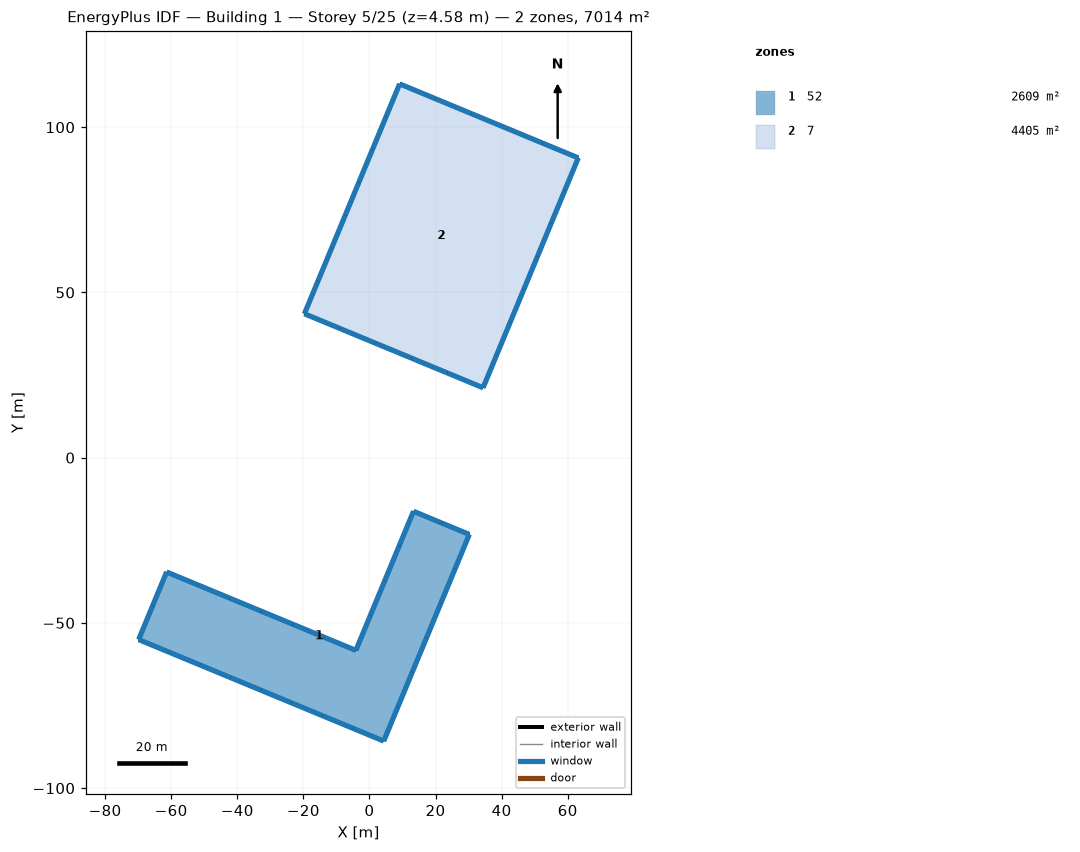
=== STOREY PLAN SPEC (per zone: floor XY polygon, exterior-wall plan segments, windows/doors) ===
zone 1: 52  (2609.1 m²)
  floor: (-69.84, -55.04) (-65.61, -44.82) (-61.37, -34.60) (-51.83, -38.55) (-42.28, -42.51) (-32.74, -46.46) (-23.19, -50.42) (-13.65, -54.37) (-4.10, -58.32) (0.26, -47.80) (4.61, -37.28) (8.97, -26.76) (13.33, -16.24) (21.78, -19.74) (30.22, -23.23) (25.91, -33.66) (21.59, -44.08) (17.27, -54.50) (12.96, -64.92) (8.64, -75.34) (4.32, -85.76) (-4.95, -81.92) (-14.22, -78.08) (-23.49, -74.24) (-32.76, -70.40) (-42.03, -66.56) (-51.30, -62.72) (-60.57, -58.88)
  exterior wall: (-65.61, -44.82) – (-69.84, -55.04)  [11.1 m]
    window: (-65.62, -44.85) – (-69.83, -55.02)  [8.5 m²]
  exterior wall: (-61.37, -34.60) – (-65.61, -44.82)  [11.1 m]
    window: (-61.38, -34.62) – (-65.60, -44.80)  [8.5 m²]
  exterior wall: (-51.83, -38.55) – (-61.37, -34.60)  [10.3 m]
    window: (-51.85, -38.54) – (-61.35, -34.61)  [8.0 m²]
  exterior wall: (-42.28, -42.51) – (-51.83, -38.55)  [10.3 m]
    window: (-42.31, -42.50) – (-51.80, -38.56)  [8.0 m²]
  exterior wall: (-32.74, -46.46) – (-42.28, -42.51)  [10.3 m]
    window: (-32.76, -46.45) – (-42.26, -42.52)  [8.0 m²]
  exterior wall: (-23.19, -50.42) – (-32.74, -46.46)  [10.3 m]
    window: (-23.22, -50.41) – (-32.71, -46.47)  [8.0 m²]
  exterior wall: (-13.65, -54.37) – (-23.19, -50.42)  [10.3 m]
    window: (-13.67, -54.36) – (-23.17, -50.42)  [8.0 m²]
  exterior wall: (-4.10, -58.32) – (-13.65, -54.37)  [10.3 m]
    window: (-4.13, -58.31) – (-13.62, -54.38)  [8.0 m²]
  exterior wall: (0.26, -47.80) – (-4.10, -58.32)  [11.4 m]
    window: (0.25, -47.82) – (-4.09, -58.30)  [8.8 m²]
  exterior wall: (4.61, -37.28) – (0.26, -47.80)  [11.4 m]
    window: (4.60, -37.30) – (0.26, -47.78)  [8.8 m²]
  exterior wall: (8.97, -26.76) – (4.61, -37.28)  [11.4 m]
    window: (8.96, -26.78) – (4.62, -37.26)  [8.8 m²]
  exterior wall: (13.33, -16.24) – (8.97, -26.76)  [11.4 m]
    window: (13.32, -16.26) – (8.98, -26.73)  [8.8 m²]
  exterior wall: (21.78, -19.74) – (13.33, -16.24)  [9.1 m]
    window: (21.75, -19.73) – (13.35, -16.25)  [7.0 m²]
  exterior wall: (30.22, -23.23) – (21.78, -19.74)  [9.1 m]
    window: (30.20, -23.22) – (21.80, -19.75)  [7.0 m²]
  exterior wall: (25.91, -33.66) – (30.22, -23.23)  [11.3 m]
    window: (25.92, -33.63) – (30.21, -23.26)  [8.7 m²]
  exterior wall: (21.59, -44.08) – (25.91, -33.66)  [11.3 m]
    window: (21.60, -44.05) – (25.90, -33.68)  [8.7 m²]
  exterior wall: (17.27, -54.50) – (21.59, -44.08)  [11.3 m]
    window: (17.28, -54.47) – (21.58, -44.10)  [8.7 m²]
  exterior wall: (12.96, -64.92) – (17.27, -54.50)  [11.3 m]
    window: (12.97, -64.90) – (17.26, -54.52)  [8.7 m²]
  exterior wall: (8.64, -75.34) – (12.96, -64.92)  [11.3 m]
    window: (8.65, -75.32) – (12.95, -64.94)  [8.7 m²]
  exterior wall: (4.32, -85.76) – (8.64, -75.34)  [11.3 m]
    window: (4.33, -85.74) – (8.63, -75.36)  [8.7 m²]
  exterior wall: (-4.95, -81.92) – (4.32, -85.76)  [10.0 m]
    window: (-4.92, -81.93) – (4.30, -85.75)  [7.7 m²]
  exterior wall: (-14.22, -78.08) – (-4.95, -81.92)  [10.0 m]
    window: (-14.19, -78.09) – (-4.97, -81.91)  [7.7 m²]
  exterior wall: (-23.49, -74.24) – (-14.22, -78.08)  [10.0 m]
    window: (-23.47, -74.25) – (-14.24, -78.07)  [7.7 m²]
  exterior wall: (-32.76, -70.40) – (-23.49, -74.24)  [10.0 m]
    window: (-32.74, -70.41) – (-23.51, -74.23)  [7.7 m²]
  exterior wall: (-42.03, -66.56) – (-32.76, -70.40)  [10.0 m]
    window: (-42.01, -66.57) – (-32.78, -70.39)  [7.7 m²]
  exterior wall: (-51.30, -62.72) – (-42.03, -66.56)  [10.0 m]
    window: (-51.28, -62.73) – (-42.05, -66.55)  [7.7 m²]
  exterior wall: (-60.57, -58.88) – (-51.30, -62.72)  [10.0 m]
    window: (-60.55, -58.89) – (-51.32, -62.71)  [7.7 m²]
  exterior wall: (-69.84, -55.04) – (-60.57, -58.88)  [10.0 m]
    window: (-69.82, -55.05) – (-60.59, -58.87)  [7.7 m²]
zone 2: 7  (4405.2 m²)
  floor: (9.14, 113.10) (19.95, 108.62) (30.76, 104.15) (41.57, 99.67) (52.38, 95.19) (63.19, 90.71) (59.08, 80.77) (54.96, 70.84) (50.85, 60.90) (46.73, 50.96) (42.61, 41.03) (38.50, 31.09) (34.38, 21.15) (23.57, 25.63) (12.76, 30.11) (1.95, 34.59) (-8.86, 39.07) (-19.67, 43.54) (-15.56, 53.48) (-11.44, 63.42) (-7.33, 73.35) (-3.21, 83.29) (0.91, 93.23) (5.02, 103.17)
  exterior wall: (19.95, 108.62) – (9.14, 113.10)  [11.7 m]
    window: (19.93, 108.63) – (9.16, 113.09)  [9.0 m²]
  exterior wall: (30.76, 104.15) – (19.95, 108.62)  [11.7 m]
    window: (30.74, 104.16) – (19.97, 108.61)  [9.0 m²]
  exterior wall: (41.57, 99.67) – (30.76, 104.15)  [11.7 m]
    window: (41.55, 99.68) – (30.78, 104.14)  [9.0 m²]
  exterior wall: (52.38, 95.19) – (41.57, 99.67)  [11.7 m]
    window: (52.36, 95.20) – (41.60, 99.66)  [9.0 m²]
  exterior wall: (63.19, 90.71) – (52.38, 95.19)  [11.7 m]
    window: (63.17, 90.72) – (52.41, 95.18)  [9.0 m²]
  exterior wall: (59.08, 80.77) – (63.19, 90.71)  [10.8 m]
    window: (59.09, 80.80) – (63.18, 90.69)  [8.3 m²]
  exterior wall: (54.96, 70.84) – (59.08, 80.77)  [10.8 m]
    window: (54.97, 70.86) – (59.07, 80.75)  [8.3 m²]
  exterior wall: (50.85, 60.90) – (54.96, 70.84)  [10.8 m]
    window: (50.86, 60.92) – (54.95, 70.81)  [8.3 m²]
  exterior wall: (46.73, 50.96) – (50.85, 60.90)  [10.8 m]
    window: (46.74, 50.99) – (50.84, 60.88)  [8.3 m²]
  exterior wall: (42.61, 41.03) – (46.73, 50.96)  [10.8 m]
    window: (42.62, 41.05) – (46.72, 50.94)  [8.3 m²]
  exterior wall: (38.50, 31.09) – (42.61, 41.03)  [10.8 m]
    window: (38.51, 31.11) – (42.60, 41.00)  [8.3 m²]
  exterior wall: (34.38, 21.15) – (38.50, 31.09)  [10.8 m]
    window: (34.39, 21.18) – (38.49, 31.07)  [8.3 m²]
  exterior wall: (23.57, 25.63) – (34.38, 21.15)  [11.7 m]
    window: (23.59, 25.62) – (34.36, 21.16)  [9.0 m²]
  exterior wall: (12.76, 30.11) – (23.57, 25.63)  [11.7 m]
    window: (12.78, 30.10) – (23.55, 25.64)  [9.0 m²]
  exterior wall: (1.95, 34.59) – (12.76, 30.11)  [11.7 m]
    window: (1.97, 34.58) – (12.74, 30.12)  [9.0 m²]
  exterior wall: (-8.86, 39.07) – (1.95, 34.59)  [11.7 m]
    window: (-8.84, 39.06) – (1.92, 34.60)  [9.0 m²]
  exterior wall: (-19.67, 43.54) – (-8.86, 39.07)  [11.7 m]
    window: (-19.65, 43.53) – (-8.89, 39.08)  [9.0 m²]
  exterior wall: (-15.56, 53.48) – (-19.67, 43.54)  [10.8 m]
    window: (-15.57, 53.46) – (-19.66, 43.57)  [8.3 m²]
  exterior wall: (-11.44, 63.42) – (-15.56, 53.48)  [10.8 m]
    window: (-11.45, 63.39) – (-15.55, 53.50)  [8.3 m²]
  exterior wall: (-7.33, 73.35) – (-11.44, 63.42)  [10.8 m]
    window: (-7.34, 73.33) – (-11.43, 63.44)  [8.3 m²]
  exterior wall: (-3.21, 83.29) – (-7.33, 73.35)  [10.8 m]
    window: (-3.22, 83.27) – (-7.32, 73.38)  [8.3 m²]
  exterior wall: (0.91, 93.23) – (-3.21, 83.29)  [10.8 m]
    window: (0.90, 93.21) – (-3.20, 83.31)  [8.3 m²]
  exterior wall: (5.02, 103.17) – (0.91, 93.23)  [10.8 m]
    window: (5.01, 103.14) – (0.92, 93.25)  [8.3 m²]
  exterior wall: (9.14, 113.10) – (5.02, 103.17)  [10.8 m]
    window: (9.13, 113.08) – (5.03, 103.19)  [8.3 m²]

=== DERIVED (storey summary) ===
Building: Building 1
Storey: 5 of 25  (floor level z = 4.58 m)
Storey gross floor area: 7014.3 m²
Zones on this storey: 2
  - 52: floor 2609.1 m²; exterior wall 295.9 m (246.3 m²); 28 window(s) 227.9 m²; WWR 92.5%
  - 7: floor 4405.2 m²; exterior wall 267.6 m (222.8 m²); 24 window(s) 206.1 m²; WWR 92.5%
Zone adjacency: (none detected)